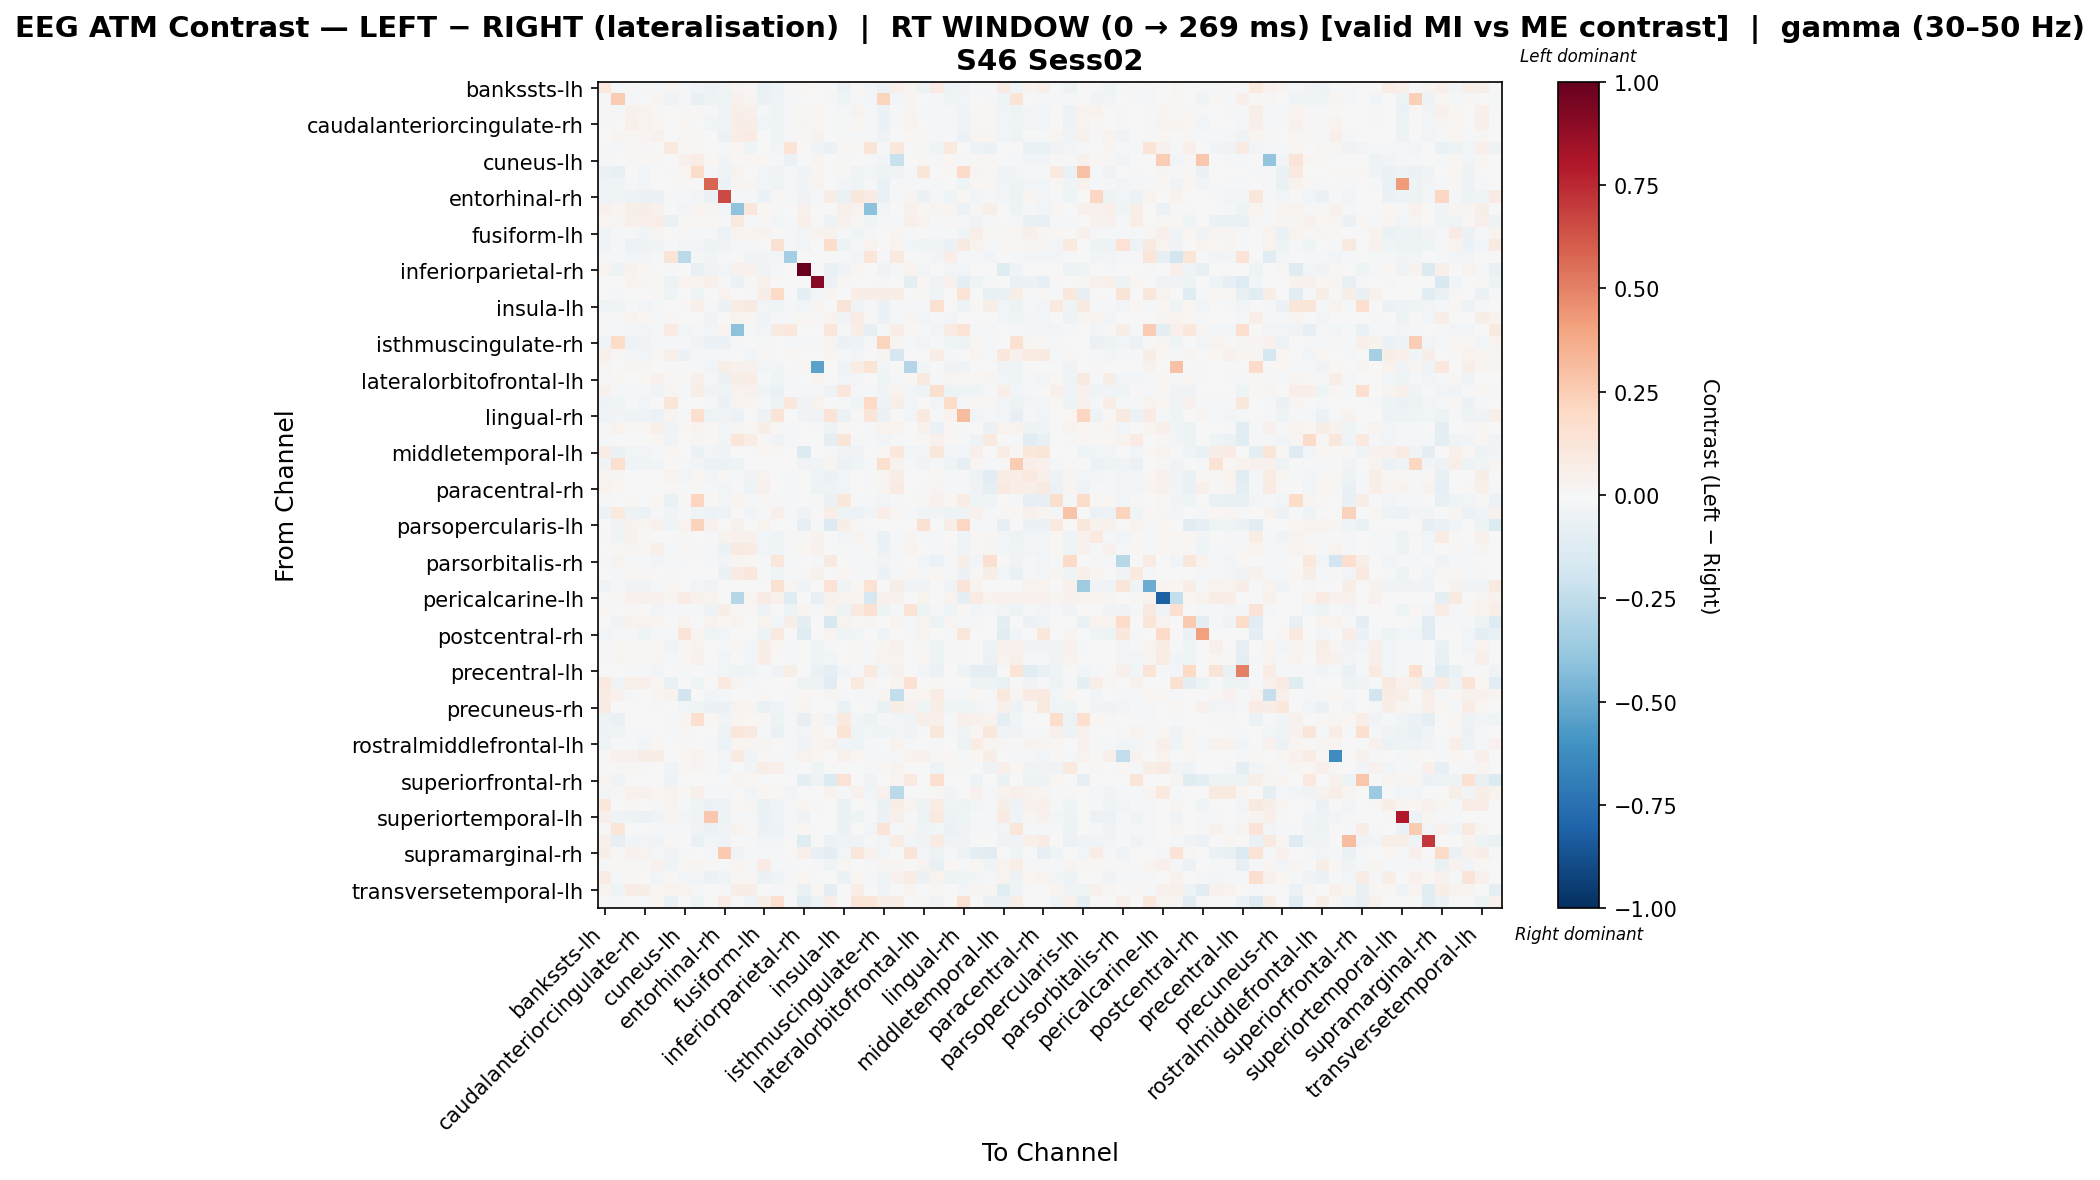

The file beside this chart, header and first rows:
, bankssts-lh, bankssts-rh, caudalanteriorcingulate-lh, caudalanteriorcingulate-rh, caudalmiddlefrontal-lh, caudalmiddlefrontal-rh, cuneus-lh, cuneus-rh, entorhinal-lh, entorhinal-rh, frontalpole-lh, frontalpole-rh, fusiform-lh, fusiform-rh, inferiorparietal-lh, inferiorparietal-rh, inferiortemporal-lh, inferiortemporal-rh, insula-lh, insula-rh, isthmuscingulate-lh, isthmuscingulate-rh, lateraloccipital-lh
bankssts-lh, 0.1044, -0.02148, 0.007532, -0.01031, -0.01613, 0.01932, -0.02254, -0.03858, -0.05895, -0.03318, 0.03118, 0.008642, -0.06271, -0.04905, -0.02254, 0.02054, 0.0, 0.0, -0.05519, 0.01171, -0.02629, -0.05519, 0.04722
bankssts-rh, -0.02026, 0.2558, -0.009824, -0.005287, 0.02828, -0.03704, -0.01588, -0.07302, -0.05185, -0.04142, 0.04445, 0.0254, -0.05488, -0.04173, -0.02117, -0.007555, 0.0, -0.01058, -0.04656, -0.02237, -0.02646, 0.2255, -0.02434
caudalanteriorcingulate-lh, 0.01239, -0.01344, 0.04662, 0.03131, 0.009905, 0.004096, 0.01426, 0.00849, -0.01931, -0.04038, 0.05652, 0.05045, -0.01931, -0.04522, -0.01517, 0.01883, 0.02283, 0.0, -0.01931, 0.03433, -0.02124, -0.05785, -0.01517
caudalanteriorcingulate-rh, 0.01037, -0.006604, 0.04778, 0.03548, 0.02225, 0.004879, 0.01619, -0.0004903, -0.02503, -0.04619, 0.06476, 0.05511, -0.03017, -0.04307, -0.01608, 0.02645, 0.02298, 0.0, -0.02181, 0.01774, -0.02251, -0.05849, -0.01608
caudalmiddlefrontal-lh, -0.006134, 0.02907, 0.01754, 0.03022, 0.04405, -0.002192, 0.0107, 0.01079, -0.006558, -0.0605, 0.06376, 0.08416, -0.005621, -0.04321, -0.008663, 0.009937, 0.03444, 0.0, -0.02168, -0.01573, -0.01733, -0.03396, -0.001255
caudalmiddlefrontal-rh, -0.0179, -0.0175, 0.01505, 0.01505, 0.005775, 0.09456, 0.01196, 0.02205, 0.005367, -0.0175, 0.01627, -0.04569, 0.001868, -0.02449, 0.137, 0.0, -0.03678, -0.06246, 0.008866, 0.008458, 0.13, -0.0175, 0.105
cuneus-lh, -0.01347, -0.003367, 0.01241, 0.01063, 0.01241, 0.00195, 0.04684, 0.07737, 0.01755, -0.02694, 0.02251, 0.01914, 0.01755, -0.0202, -0.05479, 0.0, 0.0241, 0.0, 0.01418, -0.004785, -0.0202, -0.02694, -0.2201
cuneus-rh, -0.05874, -0.07767, -0.006934, -0.02699, 0.00521, -0.02031, 0.02158, 0.1849, -0.01652, -0.04178, 0.03372, 0.005451, -0.02979, -0.03785, -0.02262, -0.04178, 0.0289, -0.005654, 0.0102, -0.03382, -0.02827, -0.0494, -0.03392
entorhinal-lh, -0.04431, -0.03935, -0.01655, -0.02892, -0.005648, -0.002564, 0.009145, -0.006629, 0.5809, -0.05778, 0.03015, 0.02679, -0.02652, -0.04076, -0.01347, -0.03084, 0.03689, 0.0, -0.02475, -0.04014, -0.0202, -0.06292, -0.01347
entorhinal-rh, -0.04313, -0.03641, -0.04985, -0.05519, -0.05736, -0.01127, -0.02254, -0.02731, -0.05895, 0.6608, -0.01878, -0.01502, -0.05895, 0.00804, -0.01127, -0.03186, -0.01127, 0.06611, -0.06271, 0.1157, 0.08038, -0.06271, -0.01127
frontalpole-lh, 0.04297, 0.02865, 0.05827, 0.06033, 0.03984, 0.006471, -0.02945, 0.03236, 0.02825, -0.02558, -0.406, 0.1169, 0.02178, -0.008526, 0.0, 0.04297, 0.0006163, 0.0, 0.04906, 0.03375, -0.4114, -0.02558, 0.0
frontalpole-rh, 0.02134, 0.02436, 0.04713, 0.0475, 0.06308, -0.06564, 0.009361, 0.0225, 0.0223, -0.01971, 0.1003, -0.01408, 0.01255, -0.02628, -0.01971, 0.0479, -0.0006313, -0.0524, 0.04649, 0.0144, -0.03938, -0.01971, -0.01971
fusiform-lh, -0.04586, -0.01433, -0.01663, -0.02936, 0.02502, -0.004098, 0.008947, -0.008653, -0.01579, -0.05497, 0.03216, 0.02609, 0.03783, -0.004978, -0.01517, -0.03069, 0.03269, 0.03673, -0.02132, -0.04086, -0.02124, -0.004995, 0.03073
fusiform-rh, -0.04677, -0.01082, -0.05642, -0.04882, -0.03245, -0.01608, -0.02573, -0.02397, -0.05204, -0.03829, -0.009649, -0.0193, 0.00277, 0.1504, -0.01608, -0.03069, -0.003216, 0.1737, -0.05321, -0.008446, 0.03717, 0.005986, 0.03873
inferiorparietal-lh, -0.02058, -0.008232, -0.02469, -0.02469, -0.01646, 0.1286, -0.2726, -0.008232, -0.02469, -0.02058, -0.004116, -0.02469, -0.02469, -0.02469, -0.3373, 0.0, 0.0, 0.0, -0.02058, -0.02469, 0.1245, -0.02058, 0.09878
inferiorparietal-rh, 0.03133, -0.04822, 0.03588, 0.01888, 0.004284, -0.0217, 0.0, -0.07071, -0.03641, -0.02396, 0.03949, 0.03949, -0.03641, -0.02276, 0.0, 1.0, 0.0, -0.0651, -0.03641, 0.02343, 0.0, -0.03641, -0.01085
inferiortemporal-lh, 0.0, 0.0, 0.03159, 0.0237, 0.01274, -0.04996, 0.03159, 0.03159, 0.04739, -0.01733, -0.05657, 0.009919, 0.03949, 0.0, 0.0, 0.0, 0.9063, -0.06246, 0.02217, 0.0, 0.0, -0.01733, 0.0
inferiortemporal-rh, 0.0, -0.02048, 0.0, 0.0, 0.01425, -0.04483, 0.0, -0.0424, 0.0, 0.03159, 0.0, -0.02302, 0.05481, 0.1946, 0.0, -0.09894, -0.03069, 0.03095, 0.0, 0.06319, 0.06319, 0.05481, 0.05481
insula-lh, -0.04234, -0.03551, -0.01595, -0.02661, -0.01238, -0.0001936, 0.01069, 0.04819, -0.01375, -0.05737, 0.07156, 0.09066, -0.02373, -0.04098, -0.01127, -0.03107, 0.02749, 0.0, 0.1304, -0.03878, -0.01878, -0.0618, -0.01127
insula-rh, 0.01229, -0.02277, 0.0372, 0.02128, -0.008526, 0.007924, 0.004276, -0.003737, -0.03814, -0.0002528, 0.03847, 0.02882, -0.03814, -0.01527, -0.01608, 0.01833, 0.008786, 0.03601, -0.03492, 0.07591, 0.01349, -0.05893, -0.01608
isthmuscingulate-lh, -0.01795, -0.008977, -0.02693, -0.02394, -0.01795, 0.08534, -0.02394, -0.008977, -0.02394, 0.03712, -0.4118, -0.02095, -0.02693, 0.09219, 0.106, 0.0, -0.002992, 0.1161, -0.02095, 0.06316, -0.08117, -0.02095, 0.06468
isthmuscingulate-rh, -0.04211, 0.1841, -0.04824, -0.03836, -0.01475, -0.01127, -0.02254, -0.03598, -0.05852, -0.05713, -0.01058, 0.001376, -0.02265, -0.006539, -0.01127, -0.02264, -0.01127, 0.0328, -0.06227, -0.04962, -0.01878, 0.2253, 0.02973
lateraloccipital-lh, 0.04834, 0.01385, -0.02523, -0.02523, 0.01385, 0.04718, -0.05999, -0.01442, -0.02163, -0.01802, -0.003605, -0.02884, 0.01246, 0.003036, 0.01606, 0.0, 0.0, 0.02827, -0.01802, -0.02523, -0.0005692, 0.02909, -0.1716
lateraloccipital-rh, 0.02977, 0.002949, 0.02977, 0.02665, -0.001825, 0.0, 0.0, -0.0191, -0.02865, 0.05711, 0.03949, 0.03949, -0.02865, -0.02865, 0.0, 0.02187, -0.5371, 0.0, -0.03342, 0.07696, 0.1377, -0.02865, 0.0
lateralorbitofrontal-lh, -0.02143, 0.01784, 0.005078, 0.01589, 0.04119, 0.01066, 0.01069, 0.04932, -0.01465, -0.05816, 0.05807, 0.07268, -0.02019, -0.04154, -0.01127, 0.0006897, 0.02749, 0.0, -0.02395, -0.02872, 0.002921, -0.04101, -0.01127
lateralorbitofrontal-rh, 0.04662, -0.01524, -0.02326, -0.01124, -0.04571, 0.02531, -0.01569, 0.05968, -0.03454, -0.04012, 0.03639, 0.04209, -0.03454, -0.06654, -0.01608, -0.01761, -0.01202, -0.03522, 0.1133, -0.02005, -0.02251, -0.03132, 0.03412
lingual-lh, -0.05059, -0.03663, -0.02271, -0.02503, -0.005199, 0.1199, 0.007494, 0.00522, -0.01163, -0.05703, 0.03465, 0.025, -0.01717, -0.0484, 0.1088, -0.03451, 0.03554, 0.0, -0.01827, -0.04595, 0.2023, -0.05271, 0.05886
lingual-rh, -0.03451, -0.0302, -0.04938, -0.04299, -0.06217, 0.02686, -0.01918, 0.1664, -0.04938, -0.03219, -0.05755, -0.006394, -0.04938, 0.1287, 0.0, -0.03451, -0.03837, 0.1395, -0.06009, 0.008502, 0.1246, -0.05578, 0.0
medialorbitofrontal-lh, -0.01127, 0.03673, 0.01069, 0.01809, 0.05098, -0.03789, 0.01069, 0.03322, 0.02176, -0.02629, 0.02552, 0.01019, 0.06213, 0.008522, -0.01127, 0.0, -0.0102, -0.04808, 0.01247, -0.007706, -0.01878, 0.03798, 0.03464
medialorbitofrontal-rh, -0.01437, -0.003593, 0.007568, 0.005708, 0.02207, -0.0373, 0.007568, 0.02912, 0.01847, -0.02515, 0.1239, 0.07311, 0.01302, -0.03847, -0.01437, 0.0, 0.006197, -0.09304, 0.1223, -0.01065, -0.02156, -0.02515, -0.01437
middletemporal-lh, 0.07158, -0.06029, -0.0302, -0.0302, -0.009136, 0.01932, 0.0, -0.06249, -0.0302, -0.03451, 0.0, 0.0, 0.02246, 0.01624, 0.0, -0.1368, 0.0, -0.01926, -0.03451, -0.03451, 0.0, 0.02246, 0.1087
middletemporal-rh, -0.03186, 0.1595, -0.04672, -0.04168, -0.02897, 0.0, -0.01941, -0.02731, -0.05583, -0.05775, -0.05177, 0.001202, 0.005556, -0.005009, 0.0, -0.03186, -0.03883, 0.03069, -0.0623, -0.04481, -0.01294, 0.1567, 0.03837
paracentral-lh, 0.02707, 0.02732, -0.003304, 0.007737, 0.00712, 0.03377, -0.02357, 0.0169, -0.02357, 0.0136, -0.01347, -0.03454, 0.03781, -0.00643, -0.01347, 0.0, -0.04057, -0.06235, -0.02694, 6.353751027268089e-05, -0.0202, 0.02677, 0.06543
paracentral-rh, 0.03896, 0.02232, -0.00546, -0.002205, -0.000465, 0.01374, -0.02279, 0.01407, -0.02279, -0.02604, -0.01628, -0.04818, 0.04542, 0.003935, -0.01302, 0.0, -0.05231, -0.04035, -0.02604, -0.002205, -0.01953, 0.02511, 0.08159
parahippocampal-lh, -0.01347, -0.003367, 0.008784, 0.00568, 0.02173, -0.06429, 0.008784, 0.2131, 0.02173, -0.02694, 0.03183, -0.01451, 0.01526, -0.0202, -0.01347, 0.0, -0.01226, -0.05729, 0.104, -0.01373, -0.0202, -0.02694, -0.01347
parahippocampal-rh, -0.05636, 0.09557, -0.0518, -0.06091, -0.01119, -0.02799, -0.02099, -0.04481, -0.05741, -0.04936, -0.003499, -0.02799, -0.01071, 0.05258, -0.02099, -0.03186, 0.0, 0.07, -0.05391, -0.05636, -0.02799, 0.06601, 0.0222
parsopercularis-lh, 0.0, -0.03255, 0.03272, 0.02726, 0.04362, -0.04639, 0.03272, 0.2337, 0.04362, 0.0, 0.04362, 0.0006544, 0.03817, 0.0, 0.0, -0.08138, -0.01367, -0.1387, 0.06152, 0.01091, 0.0, 0.0, 0.0
parsopercularis-rh, 0.01537, -0.03935, 0.04363, 0.01626, -0.004974, -0.002395, 0.009651, -0.006123, -0.01525, 0.03174, 0.04575, 0.04238, -0.02593, -0.04076, -0.01347, 0.01392, 0.03203, 0.0, -0.02416, 0.03463, -0.0202, -0.06292, -0.01347
parsorbitalis-lh, -0.003147, 0.01049, 0.02621, 0.0212, 0.05282, -0.008701, 0.00808, -0.01644, -0.0156, -0.05479, 0.08634, 0.08027, -0.02817, -0.03955, -0.01517, 0.02266, 0.0457, 0.0, -0.02207, -0.01338, 0.01067, -0.0609, -0.01517
parsorbitalis-rh, -0.008425, 0.03641, -0.02106, -0.01685, -0.02949, -0.008425, -0.02106, 0.0, -0.02106, -0.02528, 0.02858, 0.0164, -0.02106, 0.1106, -0.008425, 0.0, -0.02106, 0.09104, 0.003757, -0.01685, -0.01685, -0.02528, -0.008425
parstriangularis-lh, 0.0006696, -0.01924, 0.01757, 0.009109, 0.001595, -0.008663, 0.003919, 0.004006, -0.0007033, -0.0605, 0.07997, 0.1039, -0.01349, -0.04321, -0.008663, 0.009333, 0.04662, 0.0, 0.02171, -0.007994, -0.01733, -0.05619, -0.008663
parstriangularis-rh, -0.03159, -0.022, -0.03159, -0.03159, -0.022, 0.01918, 0.0, -0.0237, -0.03159, 0.00482, 0.0, 0.0, 0.00677, 0.1524, 0.02877, -0.03159, 0.0, 0.1476, -0.03159, 0.02303, 0.1466, 0.00677, 0.05755
pericalcarine-lh, 0.0, 0.01119, 0.04132, 0.04132, 0.0407, 0.02361, 0.07489, 0.04132, 0.03541, 0.0, -0.2852, 0.02951, 0.08017, 0.04476, -0.1194, 0.0, -0.07405, 0.04476, 0.03541, 0.02361, -0.1591, 0.04476, 0.04476
pericalcarine-rh, 0.02235, -0.001581, 0.01136, 0.006288, -0.03091, -0.011, -0.022, -0.01852, -0.04978, 0.05993, 0.01294, 0.02027, -0.04978, -0.007748, -0.04804, 0.02462, -0.01467, 0.03837, -0.05345, 0.1005, 0.1543, -0.05345, -0.011
postcentral-lh, 0.0, -0.03581, 0.03357, 0.03357, 0.02469, 0.00637, 0.03357, -0.002238, 0.03357, 0.02238, 0.03357, 0.006936, 0.03357, -0.02663, 0.06138, -0.08952, -0.001942, -0.1605, 0.03357, 0.01119, 0.03069, 0.0, 0.03069
postcentral-rh, -0.02957, -0.01615, -0.01971, -0.03942, -0.01971, -0.01535, 0.1264, 0.03106, -0.03942, -0.02957, 0.0, 0.0, -0.04928, 0.0941, 0.0, -0.1216, 0.0, 0.02723, -0.03942, -0.02957, 0.0, -0.03942, 0.0
posteriorcingulate-lh, -0.01347, 0.01812, 0.01707, 0.02044, 0.02114, -0.0344, 0.01127, 0.03728, 0.005461, -0.01533, 0.009757, -0.03108, 0.05917, 0.02276, -0.01347, 0.0, -0.03928, -0.01949, 0.002093, 0.008828, -0.0202, 0.02677, 0.04024
posteriorcingulate-rh, -0.01302, 0.02552, 0.0199, 0.02315, 0.02407, -0.01557, 0.01278, 0.03943, 0.00567, -0.02604, 0.005066, -0.02886, 0.06322, 0.007526, -0.01302, 0.0, -0.04077, -0.02948, 0.002414, 0.01604, -0.01953, 0.03151, 0.03494
precentral-lh, -0.00502, 0.0, -0.02008, -0.01506, -0.03012, 0.005906, -0.02008, 0.0, -0.02008, -0.0251, -0.04016, -0.03542, -0.02008, -0.03198, 0.06212, 0.0, -0.06395, -0.09304, -0.0251, -0.01506, 0.09684, -0.0251, 0.03974
precentral-rh, 0.09954, -0.03905, 0.06024, 0.0502, 0.02008, -0.06929, 0.0, -0.03942, 0.0, 0.09562, 0.03012, -0.01946, 0.0, 0.0, 0.0, -0.04836, -0.04958, -0.1087, 0.0, 0.09648, 0.0262, 0.0, 0.02945
precuneus-lh, 0.07248, 0.04392, -0.01734, 0.002663, 0.03106, 0.03202, -0.1837, -0.006433, -0.02573, -0.02251, 0.007136, 0.00588, 0.00784, 0.002663, -0.01608, 0.01678, -0.003216, 0.02518, -0.02251, -0.02251, -0.02251, 0.02784, -0.2499
precuneus-rh, 0.08532, -0.0005338, 0.004949, 0.005814, -0.01051, 0.005376, -0.02357, -0.03918, -0.05938, -0.05763, 0.0329, 0.02953, -0.0645, -0.04067, -0.01347, 0.03113, -0.006735, 0.0, -0.06275, -0.004528, -0.0202, -0.06275, 0.06191
rostralanteriorcingulate-lh, -0.04758, -0.0655, -0.004844, -0.0008805, -0.0004356, -0.01836, 0.02922, 0.1606, 0.01616, -0.02731, 0.02688, 0.01571, 0.009399, -0.04993, -0.01351, -0.08136, 0.03084, -0.03378, 0.09975, -0.0254, -0.04758, -0.01821, -0.02702
rostralanteriorcingulate-rh, -0.05411, -0.03752, -0.02089, -0.02065, -0.004774, -0.01416, 0.01159, 0.007254, -0.0004324, -0.0469, 0.1123, 0.08707, -0.009574, -0.06566, -0.02163, -0.02888, 0.03876, -0.005775, 0.1351, -0.04304, -0.02884, -0.04113, -0.02523
rostralmiddlefrontal-lh, -0.04313, -0.006296, -0.01662, -0.02751, 0.01706, -0.0001936, 0.01069, 0.005913, -0.01465, -0.05816, 0.02552, 0.02927, 0.03001, -0.001381, -0.01127, -0.03186, 0.02749, 0.04016, -0.02395, -0.03957, -0.01878, -0.00247, 0.03893
rostralmiddlefrontal-rh, 0.01058, 0.04473, 0.0424, 0.05656, 0.05597, 0.007491, 0.01835, 0.03855, 0.01311, -0.02694, 0.09012, -0.03261, 0.01311, -0.0202, -0.01347, 0.03207, 0.01947, 0.0, 0.04181, 0.01679, -0.0202, -0.01091, -0.01347
superiorfrontal-lh, -0.011, 0.012, 0.008009, 0.01167, -0.005325, -0.04074, 0.008009, 0.03001, 0.008009, -0.02566, 0.002007, -0.02647, 0.05684, 0.0485, -0.011, 0.0, -0.0444, -0.00485, 0.004342, -0.0003277, -0.01833, 0.02316, 0.03783
superiorfrontal-rh, 0.03069, -0.03581, 0.0, 0.0, 0.0, -0.05035, 0.0, 0.007162, 0.0, 0.0, 0.02372, 0.02126, 0.0, 0.0, 0.0, -0.08952, -0.05035, -0.1399, 0.1432, 0.0, -0.03357, 0.0, 0.03069
superiorparietal-lh, -0.02848, 0.008174, 0.04489, 0.04489, 0.01631, 0.03675, 0.01431, 0.04896, -0.02035, -0.01628, 0.0, -0.02848, 0.02312, 0.01361, -0.02441, 0.0, 0.0, 0.03803, -0.01628, 0.04489, -0.02848, 0.04076, -0.2729
superiorparietal-rh, 0.1016, -0.005026, 0.01624, -0.0001105, -0.02287, 0.03683, -0.02254, -0.04273, -0.05916, -0.04891, 0.02071, 0.02447, -0.06526, -0.03709, -0.01127, 0.02477, -0.01127, 0.0, -0.06291, 0.005993, -0.01878, -0.06291, 0.0689
... 8 more rows
